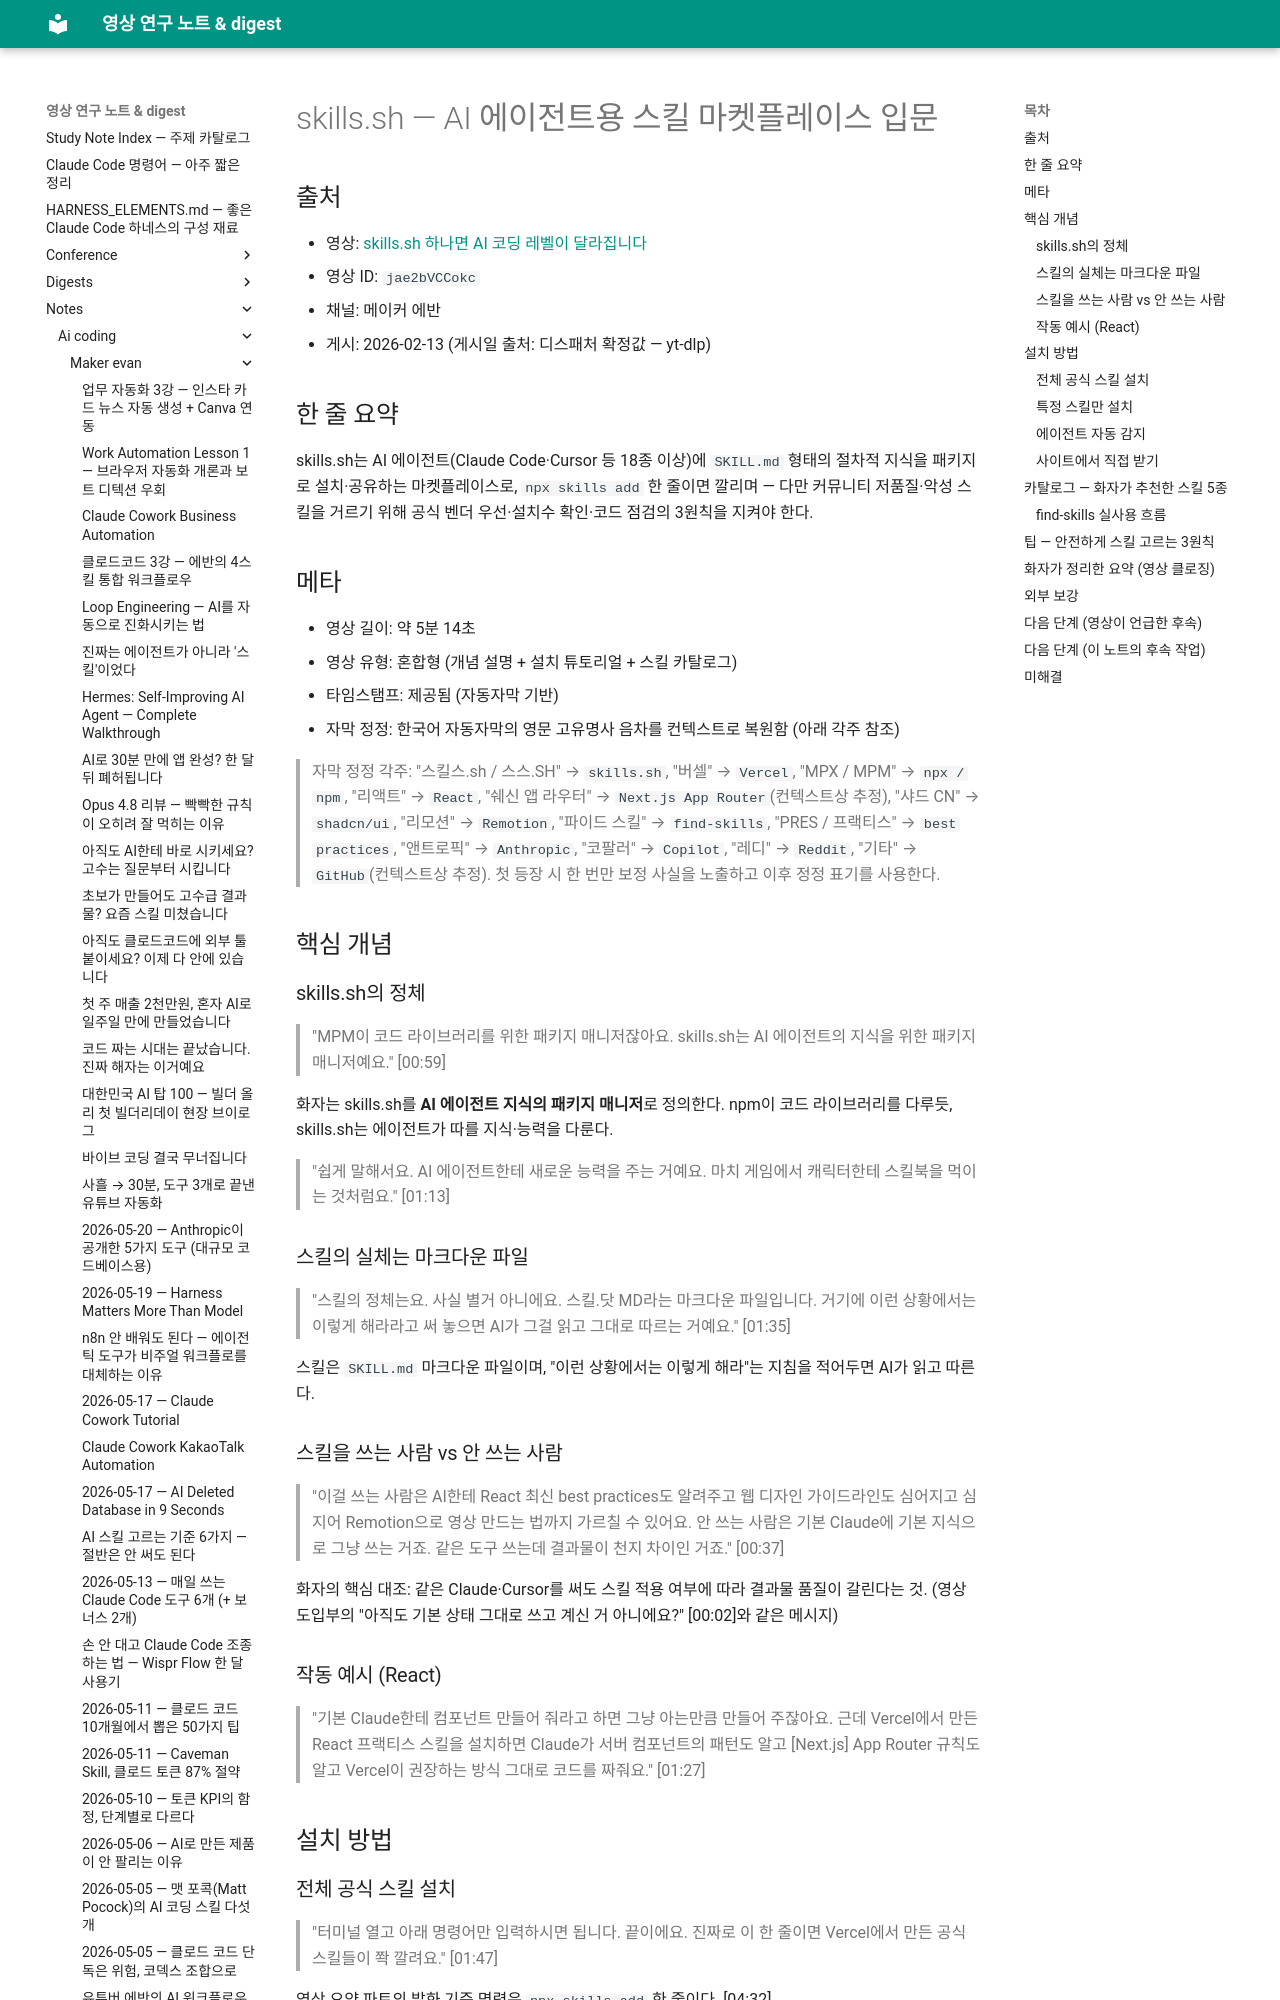

repository: Yoonkyu-Lee/claude-code-tutorial · page: notes/ai-coding/maker-evan/2026-02-13-skills-sh-agent-skill-marketplace/index.html · generator: mkdocs

# skills.sh — AI 에이전트용 스킬 마켓플레이스 입문

## 출처
- 영상: [skills.sh 하나면 AI 코딩 레벨이 달라집니다](https://www.youtube.com/watch?v=jae2bVCCokc)
- 영상 ID: `jae2bVCCokc`
- 채널: 메이커 에반
- 게시: 2026-02-13 (게시일 출처: 디스패처 확정값 — yt-dlp)

## 한 줄 요약
skills.sh는 AI 에이전트(Claude Code·Cursor 등 18종 이상)에 `SKILL.md` 형태의 절차적 지식을 패키지로 설치·공유하는 마켓플레이스로, `npx skills add` 한 줄이면 깔리며 — 다만 커뮤니티 저품질·악성 스킬을 거르기 위해 공식 벤더 우선·설치수 확인·코드 점검의 3원칙을 지켜야 한다.

## 메타
- 영상 길이: 약 5분 14초
- 영상 유형: 혼합형 (개념 설명 + 설치 튜토리얼 + 스킬 카탈로그)
- 타임스탬프: 제공됨 (자동자막 기반)
- 자막 정정: 한국어 자동자막의 영문 고유명사 음차를 컨텍스트로 복원함 (아래 각주 참조)

> 자막 정정 각주: "스킬스.sh / 스스.SH" → `skills.sh`, "버셀" → `Vercel`, "MPX / MPM" → `npx / npm`, "리액트" → `React`, "쉐신 앱 라우터" → `Next.js App Router`(컨텍스트상 추정), "샤드 CN" → `shadcn/ui`, "리모션" → `Remotion`, "파이드 스킬" → `find-skills`, "PRES / 프랙티스" → `best practices`, "앤트로픽" → `Anthropic`, "코팔러" → `Copilot`, "레디" → `Reddit`, "기타" → `GitHub`(컨텍스트상 추정). 첫 등장 시 한 번만 보정 사실을 노출하고 이후 정정 표기를 사용한다.

## 핵심 개념

### skills.sh의 정체
> "MPM이 코드 라이브러리를 위한 패키지 매니저잖아요. skills.sh는 AI 에이전트의 지식을 위한 패키지 매니저예요." [00:59]

화자는 skills.sh를 **AI 에이전트 지식의 패키지 매니저**로 정의한다. npm이 코드 라이브러리를 다루듯, skills.sh는 에이전트가 따를 지식·능력을 다룬다.

> "쉽게 말해서요. AI 에이전트한테 새로운 능력을 주는 거예요. 마치 게임에서 캐릭터한테 스킬북을 먹이는 것처럼요." [01:13]

### 스킬의 실체는 마크다운 파일
> "스킬의 정체는요. 사실 별거 아니에요. 스킬.닷 MD라는 마크다운 파일입니다. 거기에 이런 상황에서는 이렇게 해라라고 써 놓으면 AI가 그걸 읽고 그대로 따르는 거예요." [01:35]

스킬은 `SKILL.md` 마크다운 파일이며, "이런 상황에서는 이렇게 해라"는 지침을 적어두면 AI가 읽고 따른다.

### 스킬을 쓰는 사람 vs 안 쓰는 사람
> "이걸 쓰는 사람은 AI한테 React 최신 best practices도 알려주고 웹 디자인 가이드라인도 심어지고 심지어 Remotion으로 영상 만드는 법까지 가르칠 수 있어요. 안 쓰는 사람은 기본 Claude에 기본 지식으로 그냥 쓰는 거죠. 같은 도구 쓰는데 결과물이 천지 차이인 거죠." [00:37]

화자의 핵심 대조: 같은 Claude·Cursor를 써도 스킬 적용 여부에 따라 결과물 품질이 갈린다는 것. (영상 도입부의 "아직도 기본 상태 그대로 쓰고 계신 거 아니에요?" [00:02]와 같은 메시지)

### 작동 예시 (React)
> "기본 Claude한테 컴포넌트 만들어 줘라고 하면 그냥 아는만큼 만들어 주잖아요. 근데 Vercel에서 만든 React 프랙티스 스킬을 설치하면 Claude가 서버 컴포넌트의 패턴도 알고 [Next.js] App Router 규칙도 알고 Vercel이 권장하는 방식 그대로 코드를 짜줘요." [01:27]

## 설치 방법
